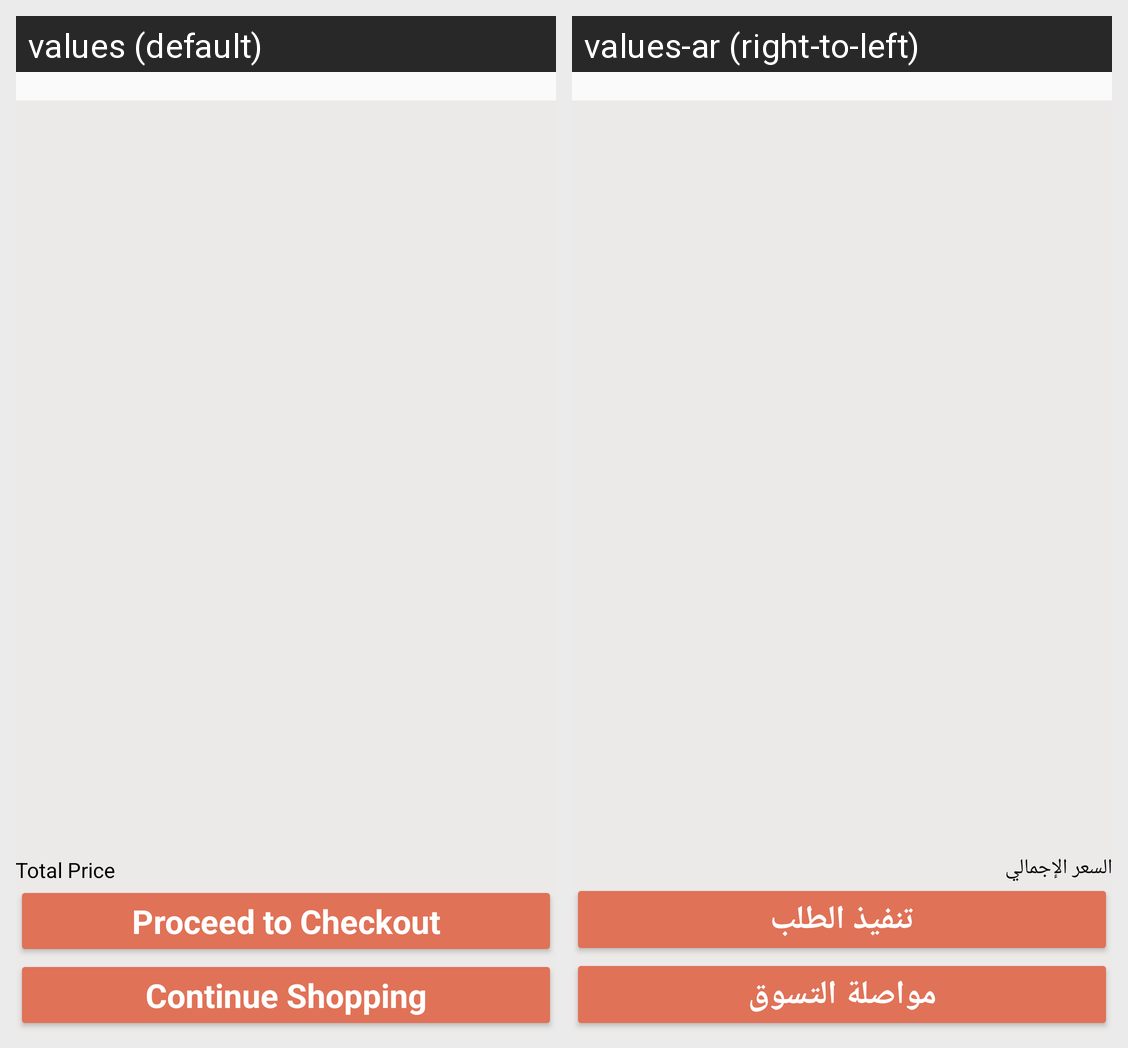

The Android screen above is rendered under two locales of the same app. Produce the string resources it draws, with the default and per-locale values.
Android screen res/layout/content_my_cart.xml rendered under 2 locales, left to right: values (default), values-ar (right-to-left). Device: Nexus 5 (rendered at 1080×1920; each locale shown at half size, 540×960, under a caption strip naming it); theme AppTheme.
Strings drawn on this screen, with the default value and each locale's value (text and hints the layout hard-codes, and strings that could not be matched under every locale, appear in the picture but are not listed):

total_price
  values: Total Price
  values-ar: السعر الإجمالي

proceed_to_checkout
  values: Proceed to Checkout
  values-ar: تنفيذ الطلب

continue_shopping
  values: Continue Shopping
  values-ar: مواصلة التسوق
